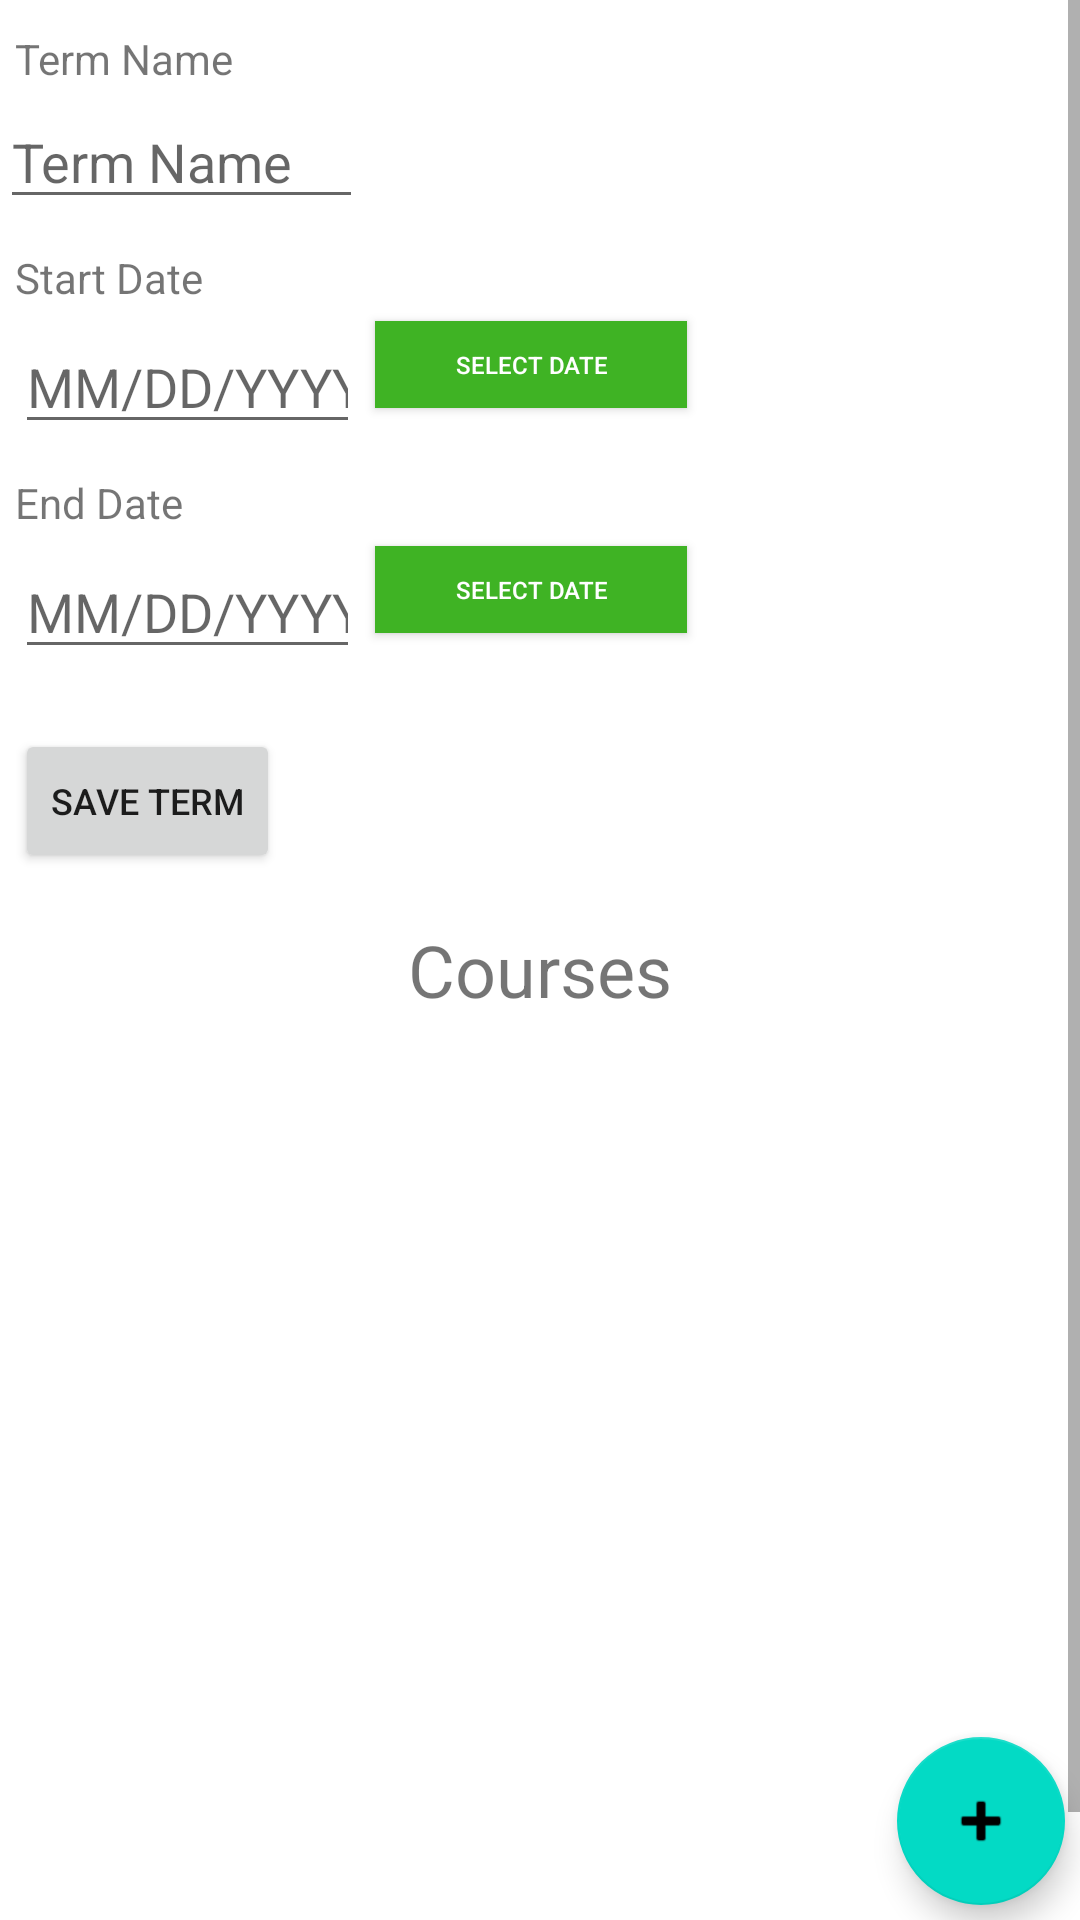

Reconstruct the res/layout file that produces this screen, plus the resources it refers to.
<!-- AndroidManifest.xml: application theme Theme.CourseTermsApplication -->
<!-- res/layout/detailed_term_view.xml -->
<?xml version="1.0" encoding="utf-8"?>
<androidx.constraintlayout.widget.ConstraintLayout xmlns:android="http://schemas.android.com/apk/res/android"
    xmlns:app="http://schemas.android.com/apk/res-auto"
    xmlns:tools="http://schemas.android.com/tools"
    android:layout_width="match_parent"
    android:layout_height="match_parent"
    tools:context=".UI.TermDetails"
    android:id="@+id/termConstraint">


    <ScrollView
        android:layout_width="match_parent"
        android:layout_height="match_parent"
        tools:layout_editor_absoluteX="16dp"
        tools:layout_editor_absoluteY="-237dp">

        <LinearLayout
            android:layout_width="match_parent"
            android:layout_height="wrap_content"
            android:orientation="vertical" >

            <androidx.constraintlayout.widget.ConstraintLayout
                android:layout_width="match_parent"
                android:layout_height="678dp">

                <TextView
                    android:id="@+id/textView2"
                    android:layout_width="wrap_content"
                    android:layout_height="wrap_content"
                    android:layout_marginStart="5dp"
                    android:layout_marginTop="10dp"
                    android:text="Start Date"
                    app:layout_constraintStart_toStartOf="parent"
                    app:layout_constraintTop_toBottomOf="@+id/termname" />

                <Button
                    android:id="@+id/endDateButton"
                    style="@style/Widget.AppCompat.Button.Colored"
                    android:layout_width="104dp"
                    android:layout_height="29dp"
                    android:layout_marginStart="5dp"
                    android:background="#3FB324"
                    android:text="Select Date"
                    android:textSize="8sp"
                    app:layout_constraintStart_toEndOf="@+id/termEndDate"
                    app:layout_constraintTop_toTopOf="@+id/termEndDate"
                    app:rippleColor="#D80404"
                    app:strokeColor="#F3EDED" />

                <androidx.recyclerview.widget.RecyclerView
                    android:id="@+id/courseRecyclerView"
                    android:layout_width="383dp"
                    android:layout_height="317dp"
                    android:layout_marginTop="5dp"
                    android:fitsSystemWindows="true"
                    android:isScrollContainer="true"
                    android:keyboardNavigationCluster="true"
                    app:layout_constraintEnd_toEndOf="parent"
                    app:layout_constraintHorizontal_bias="0.516"
                    app:layout_constraintStart_toStartOf="parent"
                    app:layout_constraintTop_toBottomOf="@+id/textView3" />

                <EditText
                    android:id="@+id/termname"
                    android:layout_width="121dp"
                    android:layout_height="39dp"
                    android:layout_marginTop="5dp"
                    android:hint="Term Name"
                    android:inputType="text"
                    app:layout_constraintStart_toStartOf="parent"
                    app:layout_constraintTop_toBottomOf="@+id/textView6" />

                <TextView
                    android:id="@+id/textView6"
                    android:layout_width="wrap_content"
                    android:layout_height="wrap_content"
                    android:layout_marginStart="5dp"
                    android:layout_marginTop="10dp"
                    android:text="Term Name"
                    app:layout_constraintStart_toStartOf="parent"
                    app:layout_constraintTop_toTopOf="parent" />

                <EditText
                    android:id="@+id/termEndDate"
                    android:layout_width="115dp"
                    android:layout_height="41dp"
                    android:layout_marginStart="5dp"
                    android:layout_marginTop="5dp"
                    android:editable="false"
                    android:ems="10"
                    android:hint="MM/DD/YYYY"
                    android:inputType="date"
                    app:layout_constraintStart_toStartOf="parent"
                    app:layout_constraintTop_toBottomOf="@+id/textView4" />

                <TextView
                    android:id="@+id/textView4"
                    android:layout_width="wrap_content"
                    android:layout_height="wrap_content"
                    android:layout_marginStart="5dp"
                    android:layout_marginTop="10dp"
                    android:text="End Date"
                    app:layout_constraintStart_toStartOf="parent"
                    app:layout_constraintTop_toBottomOf="@+id/termStartDate" />

                <Button
                    android:id="@+id/termSaveButton"
                    android:layout_width="wrap_content"
                    android:layout_height="wrap_content"
                    android:layout_marginStart="5dp"
                    android:layout_marginTop="20dp"
                    android:text="Save Term"
                    android:textSize="12sp"
                    app:layout_constraintStart_toStartOf="parent"
                    app:layout_constraintTop_toBottomOf="@+id/termEndDate" />

                <TextView
                    android:id="@+id/textView3"
                    android:layout_width="105dp"
                    android:layout_height="34dp"
                    android:layout_marginTop="16dp"
                    android:text="Courses"
                    android:textAlignment="center"
                    android:textSize="24sp"
                    app:layout_constraintEnd_toEndOf="parent"
                    app:layout_constraintStart_toStartOf="parent"
                    app:layout_constraintTop_toBottomOf="@+id/termSaveButton" />

                <EditText
                    android:id="@+id/termStartDate"
                    android:layout_width="115dp"
                    android:layout_height="41dp"
                    android:layout_marginStart="5dp"
                    android:layout_marginTop="5dp"
                    android:editable="false"
                    android:ems="10"
                    android:hint="MM/DD/YYYY"
                    android:inputType="date"
                    app:layout_constraintStart_toStartOf="parent"
                    app:layout_constraintTop_toBottomOf="@+id/textView2" />

                <Button
                    android:id="@+id/startDatebutton"
                    style="@style/Widget.AppCompat.Button.Colored"
                    android:layout_width="104dp"
                    android:layout_height="29dp"
                    android:layout_marginStart="5dp"
                    android:background="#3FB324"
                    android:text="Select Date"
                    android:textSize="8sp"
                    app:layout_constraintStart_toEndOf="@+id/termStartDate"
                    app:layout_constraintTop_toTopOf="@+id/termStartDate"
                    app:rippleColor="#D80404"
                    app:strokeColor="#F3EDED" />
            </androidx.constraintlayout.widget.ConstraintLayout>
        </LinearLayout>
    </ScrollView>


    <com.google.android.material.floatingactionbutton.FloatingActionButton
        android:id="@+id/addCourseButton"
        android:layout_width="wrap_content"
        android:layout_height="wrap_content"
        android:layout_marginEnd="5dp"
        android:layout_marginBottom="5dp"
        android:clickable="true"
        app:layout_constraintBottom_toBottomOf="parent"
        app:layout_constraintEnd_toEndOf="parent"
        app:srcCompat="@android:drawable/ic_input_add" />

</androidx.constraintlayout.widget.ConstraintLayout>
<!-- resources referenced by this layout -->
<resources>
  <style name="Theme.CourseTermsApplication" parent="Theme.MaterialComponents.DayNight.DarkActionBar">
          
          <item name="colorPrimary">@color/purple_500</item>
          <item name="colorPrimaryVariant">@color/purple_700</item>
          <item name="colorOnPrimary">@color/white</item>
          
          <item name="colorSecondary">@color/teal_200</item>
          <item name="colorSecondaryVariant">@color/teal_700</item>
          <item name="colorOnSecondary">@color/black</item>
          
          <item name="android:statusBarColor">?attr/colorPrimaryVariant</item>
          
      </style>
  <!-- not gathered from this repository: default colours our renderer supplied (Android Studio template values) -->
  <color name="purple_500">#FF6200EE</color>
  <color name="purple_700">#FF3700B3</color>
  <color name="teal_200">#FF03DAC5</color>
  <color name="teal_700">#FF018786</color>
  <color name="black">#FF000000</color>
  <color name="white">#FFFFFFFF</color>
</resources>
